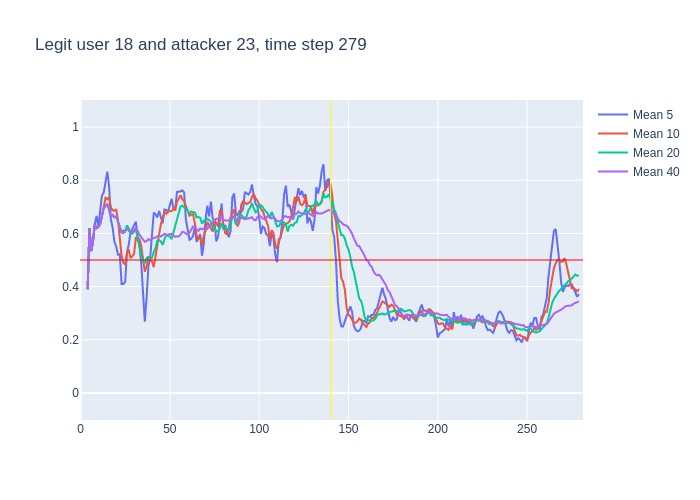

The table this chart was drawn from, first rows:
, time, confidence, avg_5_conf, avg_10_conf, avg_20_conf, avg_40_conf, real_user, predicted, user_count
0, 3, 0.39, , , , , 18, 18, 16
1, 4, 0.85, 0.39, 0.39, 0.39, 0.39, 18, 18, 16
2, 5, 0.36, 0.62, 0.62, 0.62, 0.62, 18, 18, 16
3, 6, 0.68, 0.5333, 0.5333, 0.5333, 0.5333, 18, 18, 16
4, 7, 0.89, 0.57, 0.57, 0.57, 0.57, 18, 18, 16
5, 8, 0.55, 0.634, 0.634, 0.634, 0.634, 18, 18, 16
6, 9, 0.65, 0.666, 0.62, 0.62, 0.62, 18, 18, 16
7, 10, 0.71, 0.626, 0.6243, 0.6243, 0.6243, 18, 18, 16
8, 11, 0.91, 0.696, 0.635, 0.635, 0.635, 18, 18, 16
9, 12, 0.95, 0.742, 0.6656, 0.6656, 0.6656, 18, 18, 16
10, 13, 0.79, 0.754, 0.694, 0.694, 0.694, 18, 18, 16
11, 14, 0.8, 0.802, 0.734, 0.7027, 0.7027, 18, 18, 16
12, 15, 0.44, 0.832, 0.729, 0.7108, 0.7108, 18, 18, 16
13, 16, 0.29, 0.778, 0.737, 0.69, 0.69, 18, 18, 16
14, 17, 0.78, 0.654, 0.698, 0.6614, 0.6614, 18, 18, 16
15, 18, 0.53, 0.62, 0.687, 0.6693, 0.6693, 18, 18, 16
16, 19, 0.71, 0.568, 0.685, 0.6606, 0.6606, 18, 18, 16
17, 20, 0.29, 0.55, 0.691, 0.6635, 0.6635, 18, 18, 16
18, 21, 0.3, 0.52, 0.649, 0.6428, 0.6428, 18, 18, 16
19, 22, 0.22, 0.522, 0.588, 0.6247, 0.6247, 18, 18, 16
20, 23, 0.53, 0.41, 0.515, 0.6045, 0.6045, 18, 18, 16
21, 24, 0.75, 0.41, 0.489, 0.6115, 0.601, 18, 18, 16
22, 25, 0.84, 0.418, 0.484, 0.6065, 0.6077, 18, 18, 16
23, 26, 0.45, 0.528, 0.524, 0.6305, 0.6178, 18, 18, 16
24, 27, 0.45, 0.558, 0.54, 0.619, 0.6108, 18, 18, 16
25, 28, 0.6, 0.604, 0.507, 0.597, 0.6044, 18, 18, 16
26, 29, 0.79, 0.618, 0.514, 0.5995, 0.6042, 18, 18, 16
27, 30, 0.93, 0.626, 0.522, 0.6065, 0.6111, 18, 18, 16
28, 31, 0.18, 0.644, 0.586, 0.6175, 0.6225, 18, 21, 16
29, 32, 0.26, 0.59, 0.574, 0.581, 0.6072, 18, 17, 16
30, 33, 0.28, 0.552, 0.578, 0.5465, 0.5957, 18, 13, 16
31, 34, 0.26, 0.488, 0.553, 0.521, 0.5855, 18, 21, 16
32, 35, 0.36, 0.382, 0.504, 0.494, 0.5753, 18, 18, 16
33, 36, 0.64, 0.268, 0.456, 0.49, 0.5688, 18, 18, 16
34, 37, 0.84, 0.36, 0.475, 0.5075, 0.5709, 18, 18, 16
35, 38, 0.44, 0.476, 0.514, 0.5105, 0.5786, 18, 18, 16
36, 39, 0.76, 0.508, 0.498, 0.506, 0.5747, 18, 18, 16
37, 40, 0.71, 0.608, 0.495, 0.5085, 0.5797, 18, 18, 16
38, 41, 0.61, 0.678, 0.473, 0.5295, 0.5832, 18, 18, 16
39, 42, 0.78, 0.672, 0.516, 0.545, 0.5838, 18, 18, 16
40, 43, 0.56, 0.66, 0.568, 0.573, 0.5887, 18, 18, 16
41, 44, 0.65, 0.684, 0.596, 0.5745, 0.593, 18, 18, 16
42, 45, 0.59, 0.662, 0.635, 0.5695, 0.588, 18, 18, 16
43, 46, 0.87, 0.638, 0.658, 0.557, 0.5938, 18, 18, 16
44, 47, 0.77, 0.69, 0.681, 0.578, 0.5985, 18, 18, 16
45, 48, 0.53, 0.688, 0.674, 0.594, 0.5955, 18, 18, 16
46, 49, 0.76, 0.682, 0.683, 0.5905, 0.595, 18, 18, 16
47, 50, 0.72, 0.704, 0.683, 0.589, 0.5978, 18, 18, 16
48, 51, 0.7, 0.73, 0.684, 0.5785, 0.598, 18, 18, 16
49, 52, 0.72, 0.696, 0.693, 0.6045, 0.5927, 18, 18, 16
50, 53, 0.88, 0.686, 0.687, 0.6275, 0.587, 18, 18, 16
51, 54, 0.76, 0.756, 0.719, 0.6575, 0.5893, 18, 18, 16
52, 55, 0.73, 0.756, 0.73, 0.6825, 0.5883, 18, 18, 16
53, 56, 0.72, 0.758, 0.744, 0.701, 0.5955, 18, 18, 16
54, 57, 0.68, 0.762, 0.729, 0.705, 0.6062, 18, 18, 16
55, 58, 0.37, 0.754, 0.72, 0.697, 0.6038, 18, 18, 16
56, 59, 0.56, 0.652, 0.704, 0.6935, 0.5998, 18, 18, 16
57, 60, 0.55, 0.612, 0.684, 0.6835, 0.596, 18, 18, 16
58, 61, 0.74, 0.576, 0.667, 0.6755, 0.6025, 18, 18, 16
59, 62, 0.73, 0.58, 0.671, 0.682, 0.6135, 18, 18, 16
... 217 more rows
